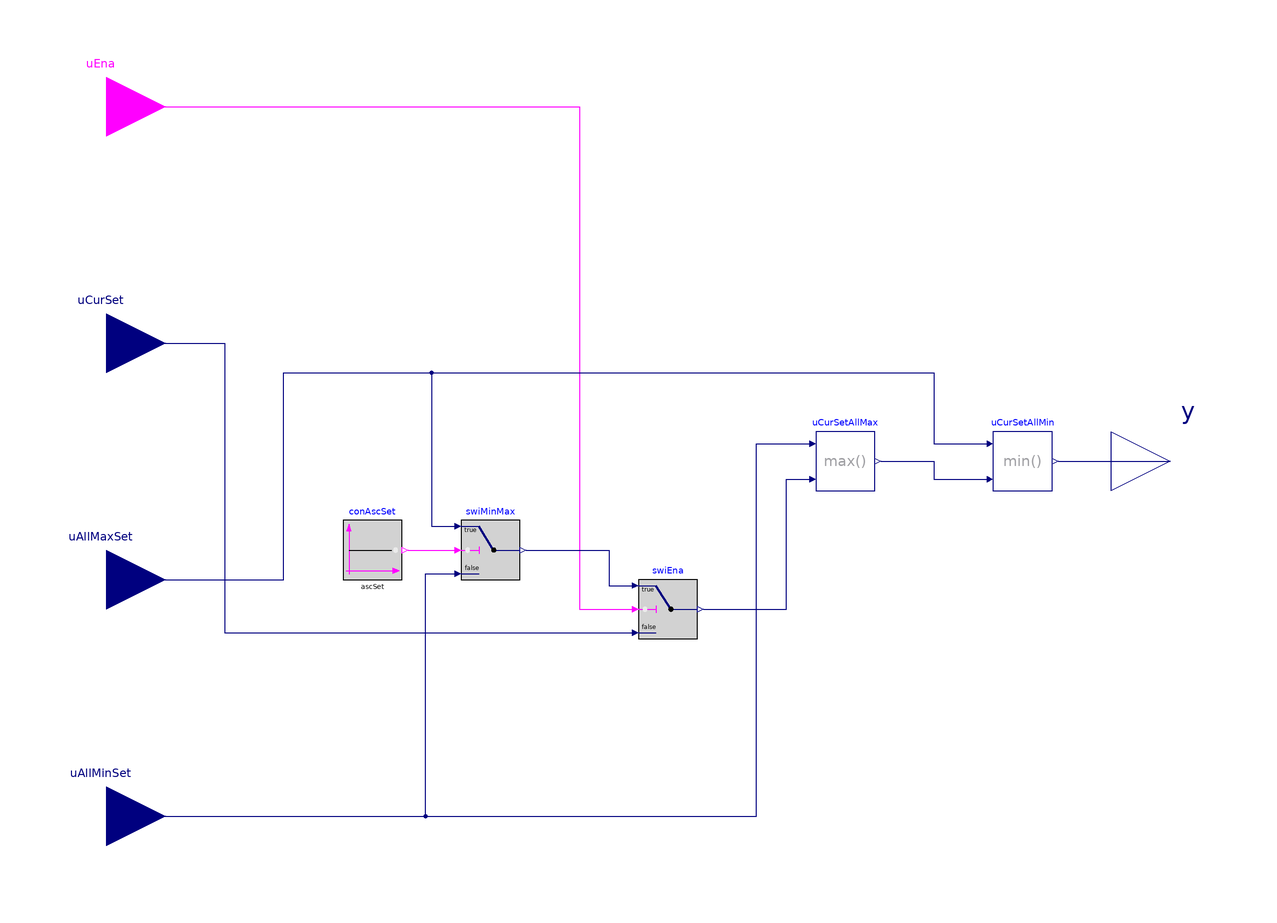

The Modelica model whose source follows is shown above as a component diagram (icons at their Placement, wires along their Line points).

block SingleStepSetpointChange "Single-step setpoint change"

  parameter Boolean ascSet
    "If true, command the setpoint toward the allowed maximum setpoint, otherwise toward the allowed minimum setpoint";

  Buildings.Controls.OBC.CDL.Interfaces.RealInput uAllMaxSet
    "Allowed maximum setpoint"
    annotation (Placement(transformation(extent={{-200,-60},{-160,-20}}),
        iconTransformation(extent={{-140,-38},{-100,2}})));
  Buildings.Controls.OBC.CDL.Interfaces.RealInput uAllMinSet
    "Allowed minimum setpoint"
    annotation (Placement(transformation(extent={{-200,-140},{-160,-100}}),
        iconTransformation(extent={{-140,-80},{-100,-40}})));
  Buildings.Controls.OBC.CDL.Interfaces.RealInput uCurSet
    "Current setpoint"
    annotation (Placement(transformation(extent={{-200,20},{-160,60}}),
        iconTransformation(extent={{-140,0},{-100,40}})));
  Buildings.Controls.OBC.CDL.Interfaces.BooleanInput uEna
    "If true, allow the setpoint to be changed, otherwise output uCurSet, constrained within uAllMinSet and uAllMaxSet"
    annotation (Placement(transformation(extent={{-200,100},{-160,140}}),
      iconTransformation(extent={{-140,40},{-100,80}})));
  Buildings.Controls.OBC.CDL.Interfaces.RealOutput y
    "New setpoint"
    annotation (Placement(transformation(extent={{160,-20},{200,20}}),
        iconTransformation(extent={{100,-20},{140,20}})));
protected
  Buildings.Controls.OBC.CDL.Reals.Switch swiMinMax
    "Switch between the allowed minimum and maximum setpoints"
    annotation (Placement(transformation(extent={{-60,-40},{-40,-20}})));
  Buildings.Controls.OBC.CDL.Logical.Sources.Constant conAscSet(final k=ascSet)
    "Constant for ascending setpoint change"
    annotation (Placement(transformation(extent={{-100,-40},{-80,-20}})));
  Buildings.Controls.OBC.CDL.Reals.Switch swiEna
    "Switch for enabling setpoint change"
    annotation (Placement(transformation(extent={{0,-60},{20,-40}})));
  Buildings.Controls.OBC.CDL.Reals.Min uCurSetAllMin
    "Current setpoint should not be smaller than the allowed minimum setpoint"
    annotation (Placement(transformation(extent={{120,-10},{140,10}})));
  Buildings.Controls.OBC.CDL.Reals.Max uCurSetAllMax
    "Current setpoint should not be larger than the allowed maximum setpoint"
    annotation (Placement(transformation(extent={{60,-10},{80,10}})));
equation
  connect(uEna, swiEna.u2) annotation (Line(points={{-180,120},{-20,120},{-20,
          -50},{-2,-50}}, color={255,0,255}));
  connect(uCurSet, swiEna.u3) annotation (Line(points={{-180,40},{-140,40},{
          -140,-58},{-2,-58}},
                          color={0,0,127}));
  connect(conAscSet.y, swiMinMax.u2) annotation (Line(points={{-78,-30},{-62,
          -30}},           color={255,0,255}));
  connect(swiMinMax.y, swiEna.u1) annotation (Line(points={{-38,-30},{-10,-30},
          {-10,-42},{-2,-42}}, color={0,0,127}));
  connect(uAllMaxSet,uCurSetAllMin. u1) annotation (Line(points={{-180,-40},{
          -120,-40},{-120,30},{100,30},{100,6},{118,6}},
                                            color={0,0,127}));
  connect(uAllMinSet,uCurSetAllMax. u1) annotation (Line(points={{-180,-120},{
          40,-120},{40,6},{58,6}},                color={0,0,127}));
  connect(swiEna.y,uCurSetAllMax. u2) annotation (Line(points={{22,-50},{50,-50},
          {50,-6},{58,-6}}, color={0,0,127}));
  connect(uCurSetAllMax.y,uCurSetAllMin. u2)
    annotation (Line(points={{82,0},{100,0},{100,-6},{118,-6}},
                                                             color={0,0,127}));
  connect(uAllMaxSet, swiMinMax.u1) annotation (Line(points={{-180,-40},{-120,
          -40},{-120,30},{-70,30},{-70,-22},{-62,-22}},
                                 color={0,0,127}));
  connect(uAllMinSet, swiMinMax.u3) annotation (Line(points={{-180,-120},{-72,
          -120},{-72,-38},{-62,-38}},
                                 color={0,0,127}));
  connect(uCurSetAllMin.y, y)
    annotation (Line(points={{142,0},{180,0}}, color={0,0,127}));
  annotation (defaultComponentName="sinSteSetCha",
    Icon(coordinateSystem(preserveAspectRatio=false,
    extent={{-100,-100},{100,100}},
    grid={2,2}), graphics={Rectangle(
      extent={{-100,-100},{100,100}},
      lineColor={0,0,0},
      radius=0,
      fillColor={255,255,255},
      fillPattern=FillPattern.Solid), Text(
      extent={{-100,140},{100,100}},
      textColor={0,0,255},
      textString="%name")}), Diagram(
    coordinateSystem(preserveAspectRatio=false,
    extent={{-160,-140},{160,140}},
    grid={2,2})),
    Documentation(info="<html>
<p>
This block conducts a single-step setpoint change as follows:
</p>
<ul>
<li>
If the setpoint change enabling input <code>uEna</code> is <code>true</code>, the 
output <code>y</code> equals the allowed maximum setpoint <code>uAllMaxSet</code> 
if the parameter <code>ascSet</code> is set to <code>true</code>, or equals the 
allowed minimum setpoint <code>uAllMinSet</code> if <code>ascSet</code> is set to 
<code>false</code>.
</li>
<li>
If the setpoint change enabling input <code>uEna</code> is <code>false</code>, the 
output is <code>y = min(uAllMaxSet, max(uAllMinSet, uCurSet))</code>.
</li>
</ul>
<p>
Note that the output <code>y</code> is intended to be received by a downstream
setpoint controller, which will process the setpoint change and pass its new setpoint
back to <code>uCurSet</code>, completing a full control loop.
</p>
</html>",
        revisions="<html>
<ul>
<li>
April 03, 2026, by Weiping Huang:<br/>
First implementation.
</li>
</ul>
</html>"));
end SingleStepSetpointChange;